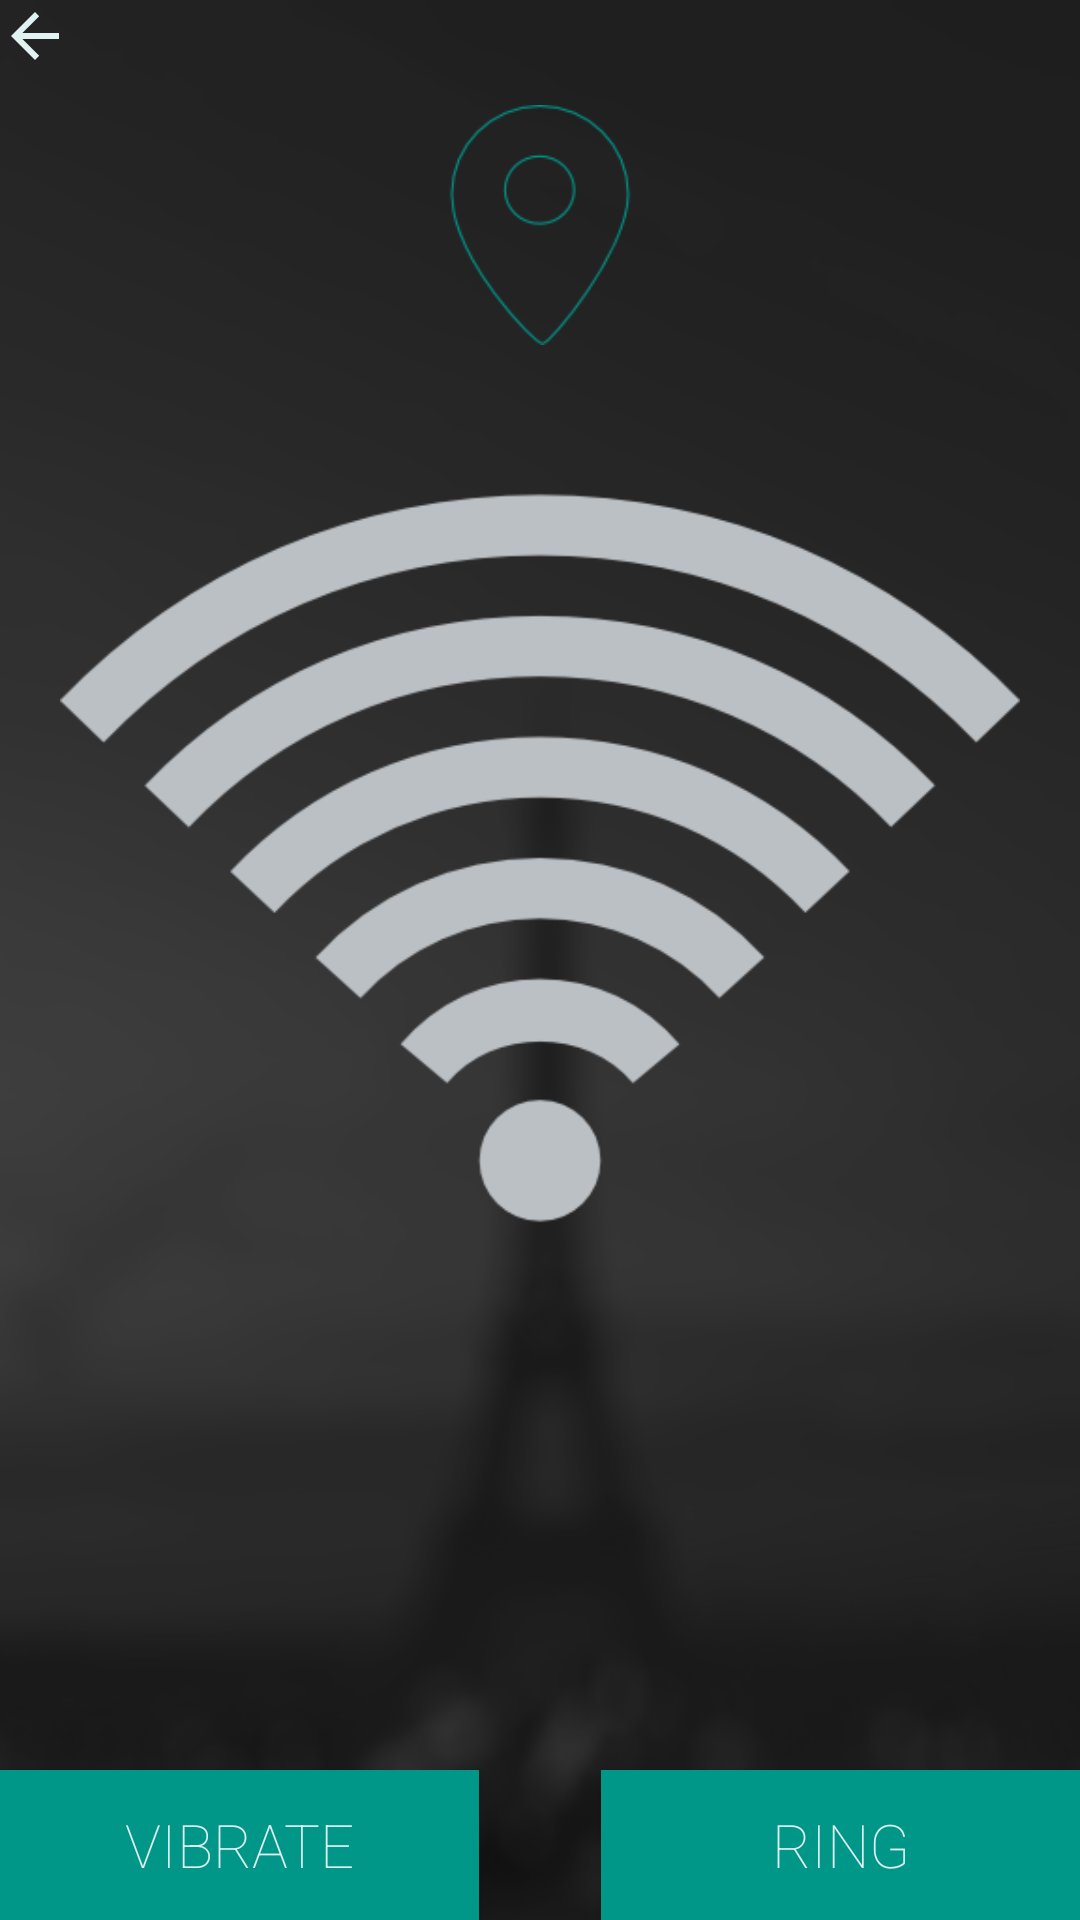

Here is an Android app screen rendered from its layout file. Give the layout XML and the strings, colors and styles it references.
<!-- AndroidManifest.xml: application theme AppTheme -->
<!-- res/layout/activity_compass.xml -->
<?xml version="1.0" encoding="utf-8"?>
<RelativeLayout xmlns:android="http://schemas.android.com/apk/res/android"
    xmlns:app="http://schemas.android.com/apk/res-auto"
    xmlns:tools="http://schemas.android.com/tools"
    android:id="@+id/activity_compass"
    android:layout_width="match_parent"
    android:layout_height="match_parent"
    android:paddingBottom="@dimen/activity_vertical_margin"
    android:paddingLeft="@dimen/activity_horizontal_margin"
    android:paddingRight="@dimen/activity_horizontal_margin"
    android:paddingTop="@dimen/activity_vertical_margin"
    android:background="@drawable/bg"
    tools:context="com.example.anneflo.geophone.CompassActivity">

    <ImageView
        android:layout_width="wrap_content"
        android:layout_height="wrap_content"
        app:srcCompat="@drawable/logo1"
        android:maxHeight="80dp"
        android:maxWidth="80dp"
        android:adjustViewBounds="true"
        android:scaleType="fitCenter"
        android:id="@+id/imageView5"
        android:layout_marginTop="35dp"
        android:layout_alignParentTop="true"
        android:layout_centerHorizontal="true" />

    <ImageView
        android:layout_width="320dp"
        android:layout_height="320dp"
        app:srcCompat="@drawable/signal0"
        android:scaleType="centerCrop"
        android:adjustViewBounds="true"
        android:id="@+id/imageView8"
        android:layout_marginTop="11dp"
        android:layout_below="@+id/imageView5"
        android:layout_centerHorizontal="true" />

    <ImageView
        android:layout_width="wrap_content"
        android:layout_height="wrap_content"
        app:srcCompat="?android:attr/homeAsUpIndicator"
        android:id="@+id/imageView"
        android:layout_alignParentTop="true"
        android:layout_alignParentStart="true" />

    <Button
        android:text="RING"
        android:layout_width="160dp"
        android:layout_height="50dp"
        android:fontFamily="sans-serif-thin"
        android:background="#009688"
        android:textSize="20dp"
        android:textColor="#E0F2F1"
        android:id="@+id/button1"
        android:gravity="center"
        android:layout_alignParentBottom="true"
        android:layout_alignParentEnd="true" />

    <Button
        android:text="VIBRATE"
        android:layout_width="160dp"
        android:layout_height="50dp"
        android:fontFamily="sans-serif-thin"
        android:background="#009688"
        android:textSize="20dp"
        android:textColor="#E0F2F1"
        android:id="@+id/button"
        android:layout_alignParentBottom="true"
        android:layout_alignParentStart="true" />


</RelativeLayout>
<!-- resources referenced by this layout -->
<resources>
  <!-- drawable bg: png bitmap (drawable, 69672 bytes) -->
  <!-- drawable logo1: png bitmap (drawable, 3131 bytes) -->
  <!-- drawable signal0: png bitmap (drawable, 19871 bytes) -->
  <style name="AppTheme" parent="Theme.AppCompat.Light.NoActionBar">
          
          <item name="colorPrimary">@color/colorPrimary</item>
          <item name="colorPrimaryDark">@color/colorPrimaryDark</item>
          <item name="colorAccent">@color/colorAccent</item>
          <item name="android:textColorSecondary">#E0F2F1</item>
      </style>
  <color name="colorPrimary">#00897B</color>
  <color name="colorPrimaryDark">#DE000000</color>
  <color name="colorAccent">#e0f2f1</color>
</resources>
